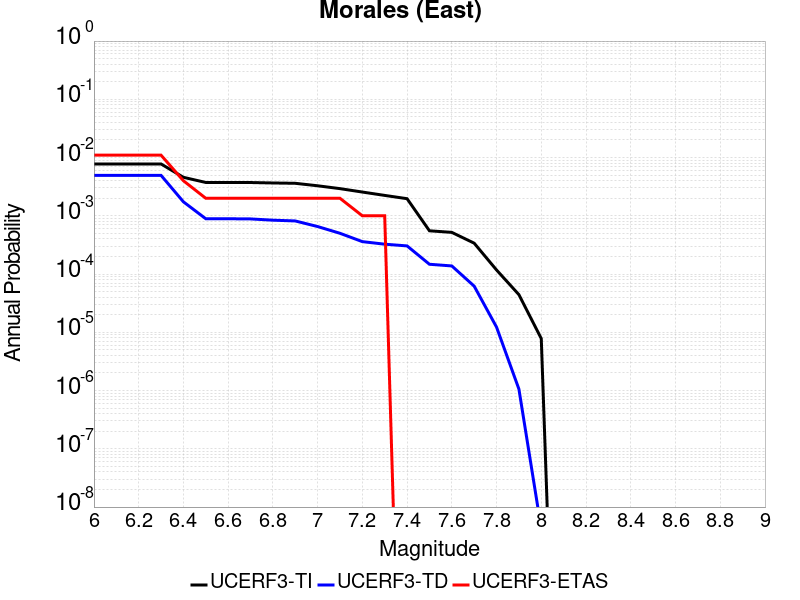

The file beside this chart, header and first rows:
Magnitude, UCERF3-TI Prob, UCERF3-TD Prob, UCERF3-ETAS Prob
6.0, 0.007767, 0.00495, 0.011
6.1, 0.007767, 0.00495, 0.011
6.2, 0.007767, 0.00495, 0.011
6.3, 0.007767, 0.00495, 0.011
6.4, 0.004581, 0.001739, 0.004
6.5, 0.003737, 8.9040643E-4, 0.002
6.6, 0.003737, 8.9040643E-4, 0.002
6.7, 0.003729, 8.841239E-4, 0.002
6.8, 0.003663, 8.41513E-4, 0.002
6.9, 0.003615, 8.16137E-4, 0.002
7.0, 0.003278, 6.544024E-4, 0.002
7.1, 0.002928, 5.011707E-4, 0.002
7.2, 0.002559, 3.604419E-4, 0.001
7.3, 0.00224, 3.2572684E-4, 0.001
7.4, 0.001967, 3.0429356E-4, 0.0
7.5, 5.5310846E-4, 1.4731639E-4, 0.0
7.6, 5.195836E-4, 1.3786585E-4, 0.0
7.7, 3.3907546E-4, 6.205857E-5, 0.0
7.8, 1.1748421E-4, 1.2278014E-5, 0.0
7.9, 4.43144E-5, 1.0604923E-6, 0.0
8.0, 7.812063E-6, 4.2755945E-9, 0.0
